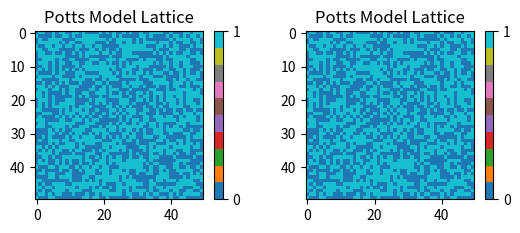

Here is the Python script that generated this plot:
import random
import matplotlib.pyplot as plt


# Example usage:
N = 50  # Size of the lattice
q = 2  # Number of spin states
num_steps = 100000  # Number of simulation steps


# def initialize_lattice(N, q):
lattice = [[random.randint(0, q-1) for _ in range(N)] for _ in range(N)]
#return lattice

# Plotting the lattice configuration
plt.subplot(2, 2, 1)
plt.imshow(lattice, cmap='tab10')
plt.colorbar(ticks=range(q))
plt.title("Potts Model Lattice")
plt.show()




# def simulate_potts_model(N, q, num_steps):
#lattice = initialize_lattice(N, q)

for step in range(num_steps):
    i = random.randint(0, N-1)
    j = random.randint(0, N-1)

    current_spin = lattice[i][j]
    neighbors_sum = 0
    for di, dj in [(-1, 0), (1, 0), (0, -1), (0, 1)]:
        ni = (i + di) % N
        nj = (j + dj) % N
        neighbors_sum += 1 if lattice[ni][nj] == current_spin else 0

    new_spin = random.randint(0, q-1)
    energy_diff = neighbors_sum - 1 if new_spin == current_spin else neighbors_sum

    if energy_diff < 0:
        lattice[i][j] = new_spin

    #return lattice

## Example usage:
#N = 100  # Size of the lattice
#q = 4  # Number of spin states
#num_steps = 1000  # Number of simulation steps

#lattice = simulate_potts_model(N, q, num_steps)

# Plotting the lattice configuration
plt.subplot(2, 2, 2)
plt.imshow(lattice, cmap='tab10')
plt.colorbar(ticks=range(q))
plt.title("Potts Model Lattice")
plt.show()
